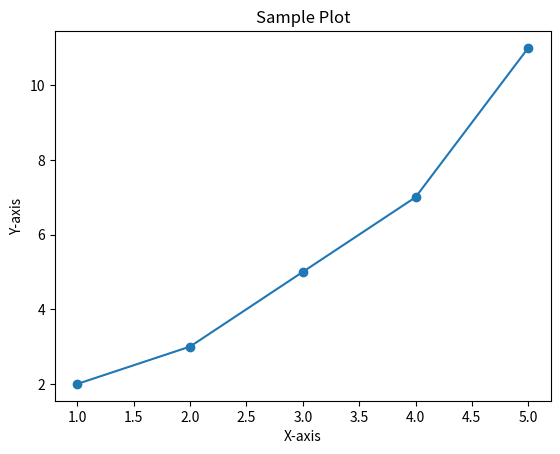

This chart was generated by the following Python code:
"""
This module demonstrates a simple example of using matplotlib to plot a graph.
"""

import matplotlib.pyplot as plt

# Sample data
x = [1, 2, 3, 4, 5]
y = [2, 3, 5, 7, 11]

# Create a plot
plt.plot(x, y, marker='o')

# Add titles and labels
plt.title('Sample Plot')
plt.xlabel('X-axis')
plt.ylabel('Y-axis')

# Show the plot
plt.show()
